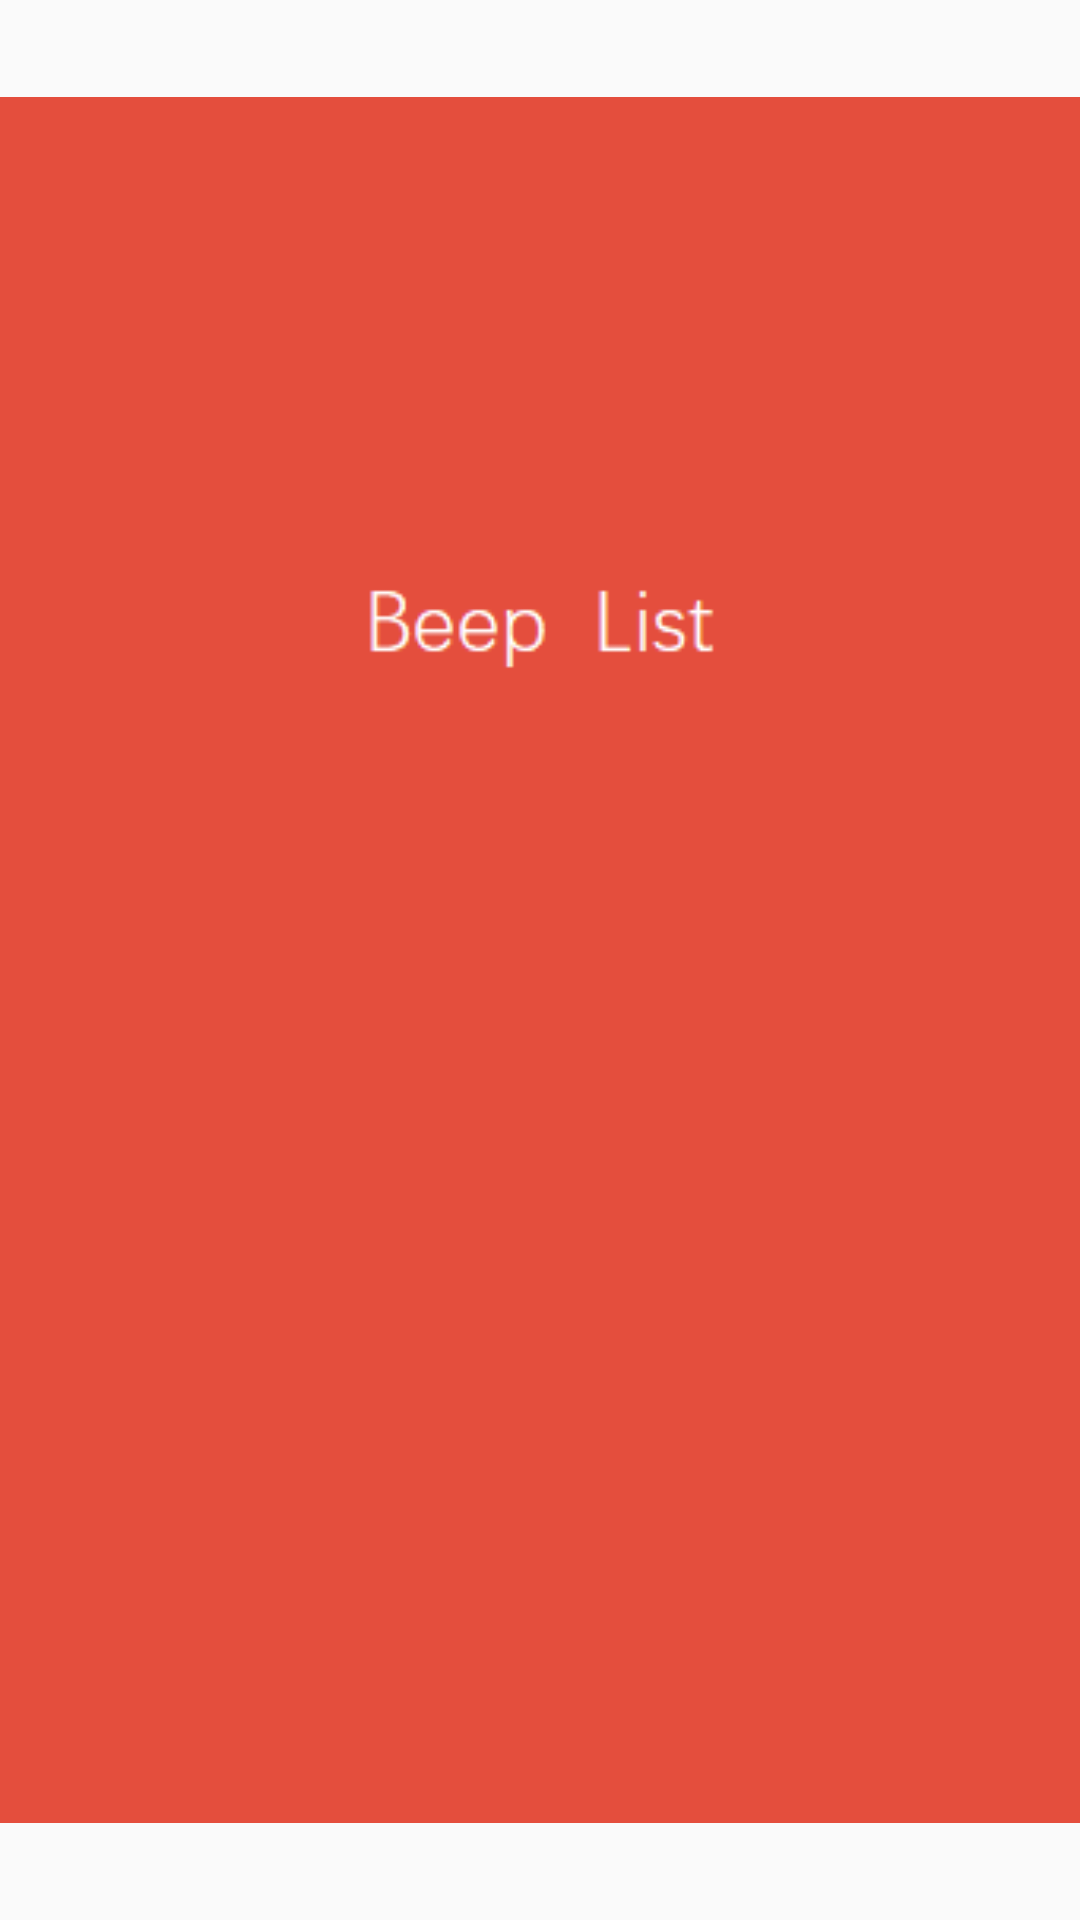

Write the Android layout XML for this screen, with the resource values it uses.
<!-- AndroidManifest.xml: application theme AppTheme -->
<!-- res/layout/activity_loading.xml -->
<?xml version="1.0" encoding="utf-8"?>
<LinearLayout xmlns:android="http://schemas.android.com/apk/res/android"
    android:orientation="vertical"
    android:layout_width="match_parent"
    android:layout_height="match_parent"
    android:weightSum="1">

    <ImageView
        android:layout_width="match_parent"
        android:layout_height="match_parent"
        android:src="@drawable/loding"/>
</LinearLayout>
<!-- resources referenced by this layout -->
<resources>
  <!-- drawable loding: png bitmap (drawable, 2522 bytes) -->
  <style name="AppTheme" parent="Theme.AppCompat.Light.NoActionBar">
          
          <item name="colorPrimary">@color/colorPrimary</item>
          <item name="colorPrimaryDark">@color/colorPrimaryDark</item>
          <item name="colorAccent">@color/colorAccent</item>
      </style>
  <color name="colorPrimary">#3F51B5</color>
  <color name="colorPrimaryDark">#303F9F</color>
  <color name="colorAccent">#FF4081</color>
</resources>
